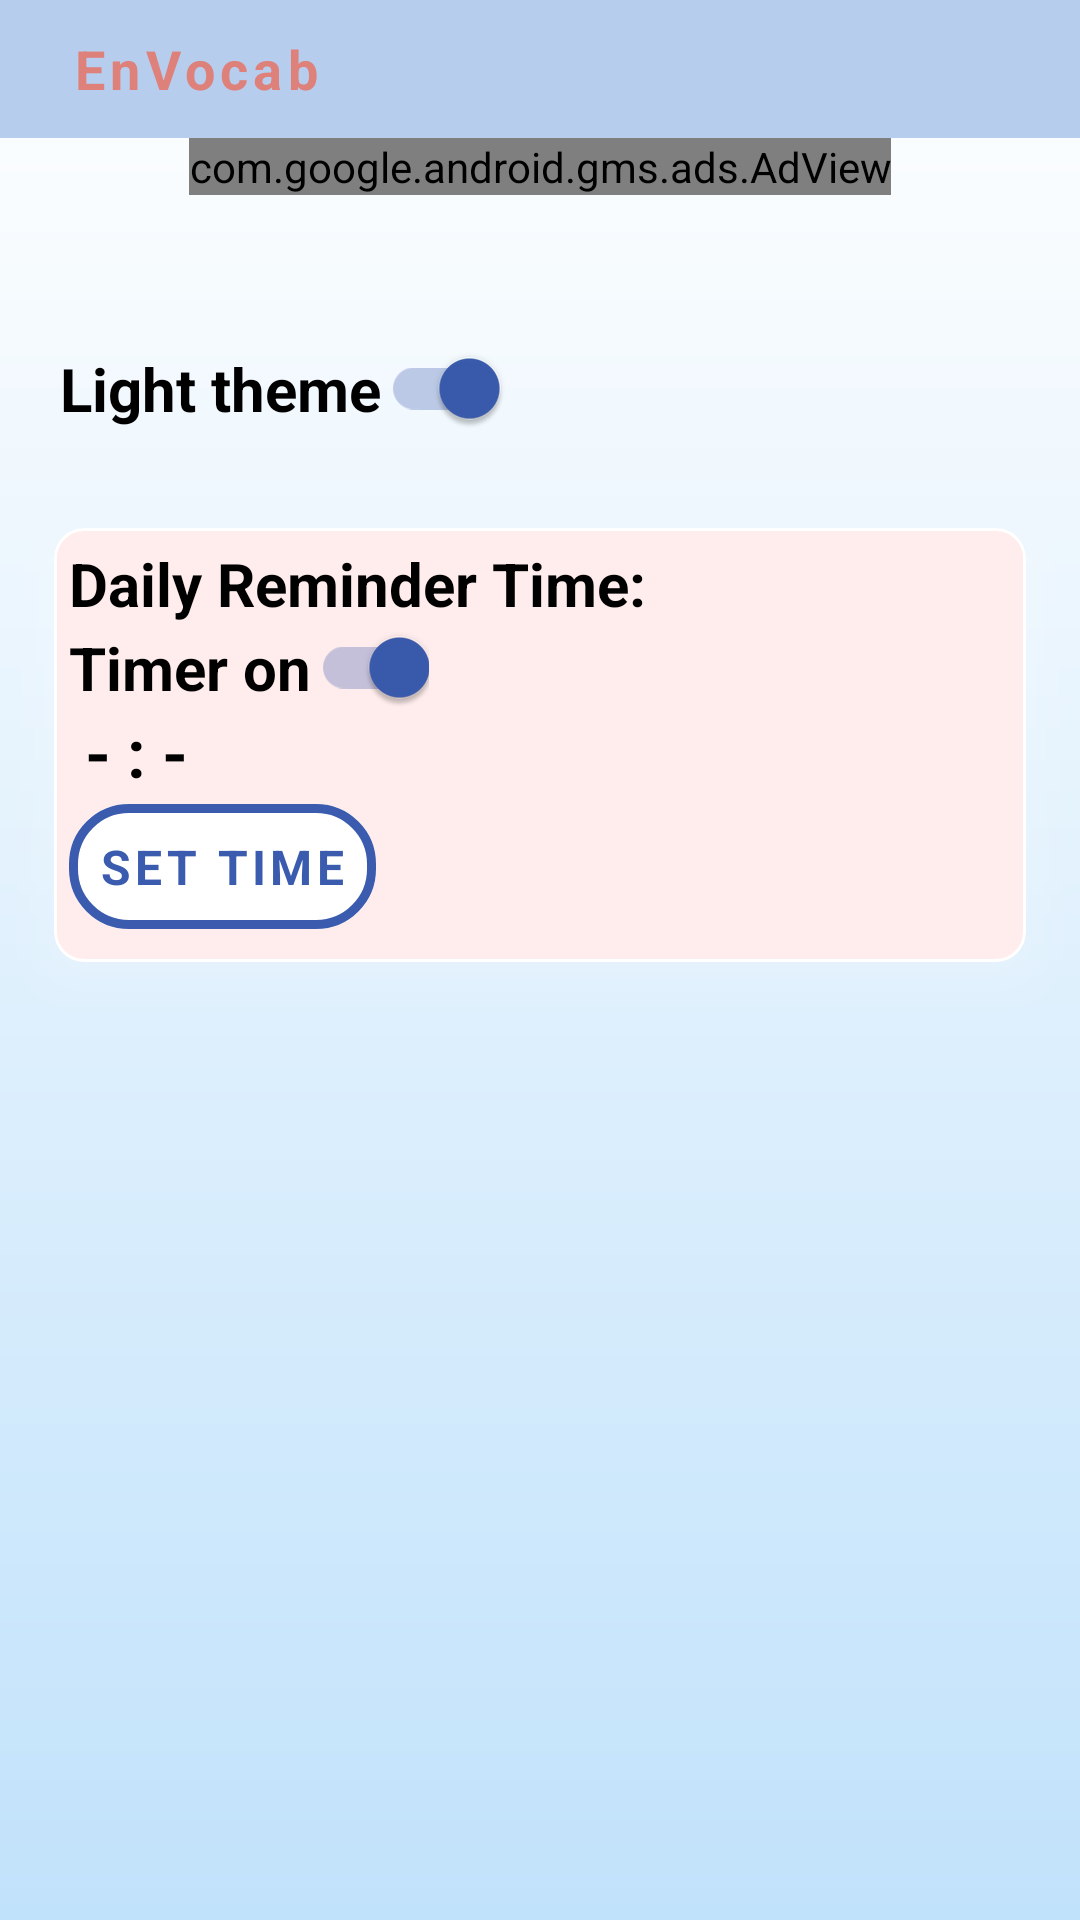

Layout XML and referenced resources for this Android screen:
<!-- AndroidManifest.xml: application theme Theme.Envocab -->
<!-- res/layout/activity_preference.xml -->
<?xml version="1.0" encoding="utf-8"?>
<LinearLayout xmlns:android="http://schemas.android.com/apk/res/android"
    xmlns:app="http://schemas.android.com/apk/res-auto"
    xmlns:tools="http://schemas.android.com/tools"
    android:layout_width="match_parent"
    android:layout_height="match_parent"
    android:background="@drawable/gradient_blue"
    android:orientation="vertical"

    tools:context=".PreferenceActivity">
    
    <include layout="@layout/toolbar2" />
    <include layout="@layout/add_layout"/>
    <androidx.constraintlayout.widget.ConstraintLayout
        android:layout_width="match_parent"
        android:layout_height="match_parent">

        <androidx.appcompat.widget.SwitchCompat
            android:id="@+id/switch_preference"
            android:layout_width="wrap_content"
            android:layout_height="wrap_content"
            android:layout_margin="10dp"
            android:checked="true"
            android:fadeScrollbars="true"
            android:padding="10dp"
            android:text="Light theme"

            android:textColor="@color/black"
            android:textOff="No"
            android:textOn="Yes"
            android:textSize="20sp"
            android:textStyle="bold"

            android:theme="@style/SwitchThemePreference"
            app:layout_constraintLeft_toLeftOf="parent"
            app:layout_constraintTop_toTopOf="parent" />


        <com.google.android.material.card.MaterialCardView
            android:id="@+id/card_time"
            android:layout_height="wrap_content"
            android:hint="Card"
            android:layout_width="match_parent"
            app:cardElevation="10dp"
            app:cardCornerRadius="10dp"
            android:layout_margin="5dp"
            android:padding="5dp"
            app:strokeColor="@color/white"
            app:strokeWidth="1dp"
            app:cardBackgroundColor="@color/pink_color2"
            android:outlineAmbientShadowColor="@color/white"
            android:outlineSpotShadowColor="@color/white"
            app:cardMaxElevation="0dp"
            app:cardPreventCornerOverlap="true"
            app:cardUseCompatPadding="true"


            app:layout_constraintTop_toBottomOf="@id/switch_preference"
            app:layout_constraintEnd_toEndOf="parent"
            app:layout_constraintStart_toStartOf="parent"

            >
            <androidx.constraintlayout.widget.ConstraintLayout
                android:layout_width="wrap_content"
                android:layout_height="wrap_content"
                android:padding="5dp"


                >
            <TextView
                android:id="@+id/title_time"
                android:layout_width="wrap_content"
                android:layout_height="wrap_content"
                app:layout_constraintTop_toTopOf="parent"
                android:textColor="@color/black"
                android:text="Daily Reminder Time:"
                android:textStyle="bold"
                android:textSize="20sp"
                >
            </TextView>
                <androidx.appcompat.widget.SwitchCompat
                    android:id="@+id/switch_timer"
                    android:layout_width="wrap_content"
                    android:layout_height="wrap_content"
                    android:layout_marginTop="1dp"
                    android:checked="true"
                    android:fadeScrollbars="true"
                    android:padding="0dp"
                    android:text="Timer on"

                    android:textColor="@color/black"
                    android:textOff="No"
                    android:textOn="Yes"
                    android:textSize="20sp"
                    android:textStyle="bold"

                    android:theme="@style/SwitchTimerPreference"
                    app:layout_constraintLeft_toLeftOf="parent"
                    app:layout_constraintTop_toBottomOf="@id/title_time" />
        <TextView
            android:id="@+id/text_time"
            android:layout_width="wrap_content"
            android:layout_height="26dp"
            android:textSize="22sp"
            android:text=" - : - "
            android:textStyle="bold"
            android:textColor="@color/black"
            app:layout_constraintTop_toBottomOf="@id/switch_timer"
            >
        </TextView>
        <com.google.android.material.button.MaterialButton
            android:id="@+id/btn_set_timer"
            android:layout_width="wrap_content"
            android:layout_height="wrap_content"
            android:fontFamily="sans-serif"
            android:text="SET TIME"
            android:textSize="16sp"
            android:textStyle="bold"

            android:textColor="@color/blue_color2_font2"
            style="@style/Widget.MaterialComponents.Button.OutlinedButton"
            android:backgroundTint="@color/white"
            app:strokeColor="@color/blue_color2_font2"
            app:strokeWidth="3dp"
            app:cornerRadius="20dp"
            android:padding="10dp"

            app:layout_constraintTop_toBottomOf="@id/text_time"
            >

        </com.google.android.material.button.MaterialButton>
            </androidx.constraintlayout.widget.ConstraintLayout>
        </com.google.android.material.card.MaterialCardView>

        <com.google.android.material.button.MaterialButton
            android:id="@+id/btn_set_notify"
            android:layout_width="wrap_content"
            android:layout_height="wrap_content"
            android:fontFamily="sans-serif"
            android:text="Notify"
            android:textSize="16sp"
            android:textStyle="bold"

            android:textColor="@color/blue_color2_font2"
            style="@style/Widget.MaterialComponents.Button.OutlinedButton"
            android:backgroundTint="@color/white"
            app:strokeColor="@color/blue_color2_font2"
            app:strokeWidth="3dp"
            app:cornerRadius="20dp"
            android:padding="10dp"

            app:layout_constraintTop_toBottomOf="@id/card_time"
            android:visibility="gone"
            >

        </com.google.android.material.button.MaterialButton>
    </androidx.constraintlayout.widget.ConstraintLayout>
</LinearLayout>
<!-- res/layout/toolbar2.xml (included above) -->
<?xml version="1.0" encoding="utf-8"?>
<com.google.android.material.appbar.MaterialToolbar
    xmlns:android="http://schemas.android.com/apk/res/android"
    xmlns:app="http://schemas.android.com/apk/res-auto"
    android:id="@+id/action_toolbar"
    android:orientation="vertical"
    android:layout_width="match_parent"
    android:layout_height="46dp"
    android:background="@color/blue_color_toolbar22"
    app:popupTheme="@style/ThemeOverlay.AppCompat.Light"

    >
    <RelativeLayout
        android:layout_width="match_parent"
        android:layout_height="match_parent">
        <LinearLayout
            android:layout_width="wrap_content"
            android:layout_height="wrap_content"
            android:orientation="horizontal"
            android:layout_centerVertical="true">

            <TextView
                android:id="@+id/toolbar_title"
                android:layout_width="wrap_content"
                android:layout_height="wrap_content"
                android:textSize="18dp"
                android:textStyle="bold"
                android:layout_gravity="center"
                android:layout_marginLeft="8dp"
                android:text="EnVocab"
                android:fontFamily="sans-serif"
                android:letterSpacing="0.1"
                android:textColor="@color/red_color_font2"
                />

        </LinearLayout>
    </RelativeLayout>
</com.google.android.material.appbar.MaterialToolbar>
<!-- res/layout/add_layout.xml (included above) -->
<?xml version="1.0" encoding="utf-8"?>
<RelativeLayout android:layout_width="match_parent"
    android:layout_height="50dp"
    xmlns:android="http://schemas.android.com/apk/res/android"
    xmlns:app="http://schemas.android.com/apk/res-auto"
    android:padding="0dp"
    >
<com.google.android.gms.ads.AdView
    android:id="@+id/adView"
    android:layout_width="wrap_content"
    android:layout_height="wrap_content"
    android:layout_alignParentTop="true"

    android:layout_centerHorizontal="true"
    app:adSize="BANNER"
    app:adUnitId="ca-app-pub-2578865993622713/5532507281"
    android:padding="0dp"
    app:layout_constraintEnd_toEndOf="parent"

    app:layout_constraintStart_toStartOf="parent">

</com.google.android.gms.ads.AdView>

</RelativeLayout>
<!-- resources referenced by this layout -->
<resources>
  <color name="black">#FF000000</color>
  <color name="blue_color2_font2">#3A5BAE</color>
  <color name="blue_color_toolbar22">#B6CDED</color>
  <color name="pink_color2">#FFEDED</color>
  <color name="red_color_font2">#DE817B</color>
  <color name="white">#FFFFFFFF</color>
  <!-- drawable gradient_blue (drawable) -->
  <?xml version="1.0" encoding="utf-8"?>
  <shape xmlns:android="http://schemas.android.com/apk/res/android">
      <gradient
          android:type="linear"
          android:angle="90"
          android:startColor="#C1E2FB"
          android:endColor="#FFFFFF" />
      
  </shape>
  <!-- drawable green_background2: jpg bitmap (drawable, 13718 bytes) -->
  <style name="SwitchThemePreference" parent="Theme.AppCompat.Light">
          
          <item name="colorControlActivated">@color/blue_color2_font2</item>
  
          
          <item name="colorSwitchThumbNormal">@color/main_green</item>
  
          
          <item name="android:colorForeground">@color/yellow
          </item>
      </style>
  <style name="SwitchTimerPreference" parent="Theme.AppCompat.Light">
          
          <item name="colorControlActivated">@color/blue_color2_font2</item>
  
          
          <item name="colorSwitchThumbNormal">@color/red_color_font2</item>
  
          
          <item name="android:colorForeground">@color/yellow
          </item>
      </style>
  <style name="Theme.Envocab" parent="Theme.MaterialComponents.DayNight.NoActionBar">
          
          
          <item name="colorPrimary">@color/main_green</item>
          <item name="colorPrimaryVariant">@color/purple_700</item>
          <item name="colorOnPrimary">@color/white</item>
          
          <item name="colorSecondary">@color/teal_200</item>
          <item name="colorSecondaryVariant">@color/teal_700</item>
          <item name="colorOnSecondary">@color/white</item>
          
          
          <item name="android:statusBarColor">@color/main_green</item>
          
          
          <item name="android:textColorSecondary">@color/white</item>
          <item name="android:itemTextAppearance">@style/ChangeMenu</item>
          <item name="android:itemBackground">@color/white</item>
      </style>
  <color name="main_green">#183c18</color>
  <color name="yellow">#FFFF00</color>
  <color name="purple_700">#FF3700B3</color>
  <color name="teal_200">#FF03DAC5</color>
  <color name="teal_700">#FF018786</color>
  <style name="ChangeMenu" parent="@android:style/TextAppearance.Widget.IconMenu.Item">
          <item name="android:textColor">@color/black</item>
  
      </style>
</resources>
